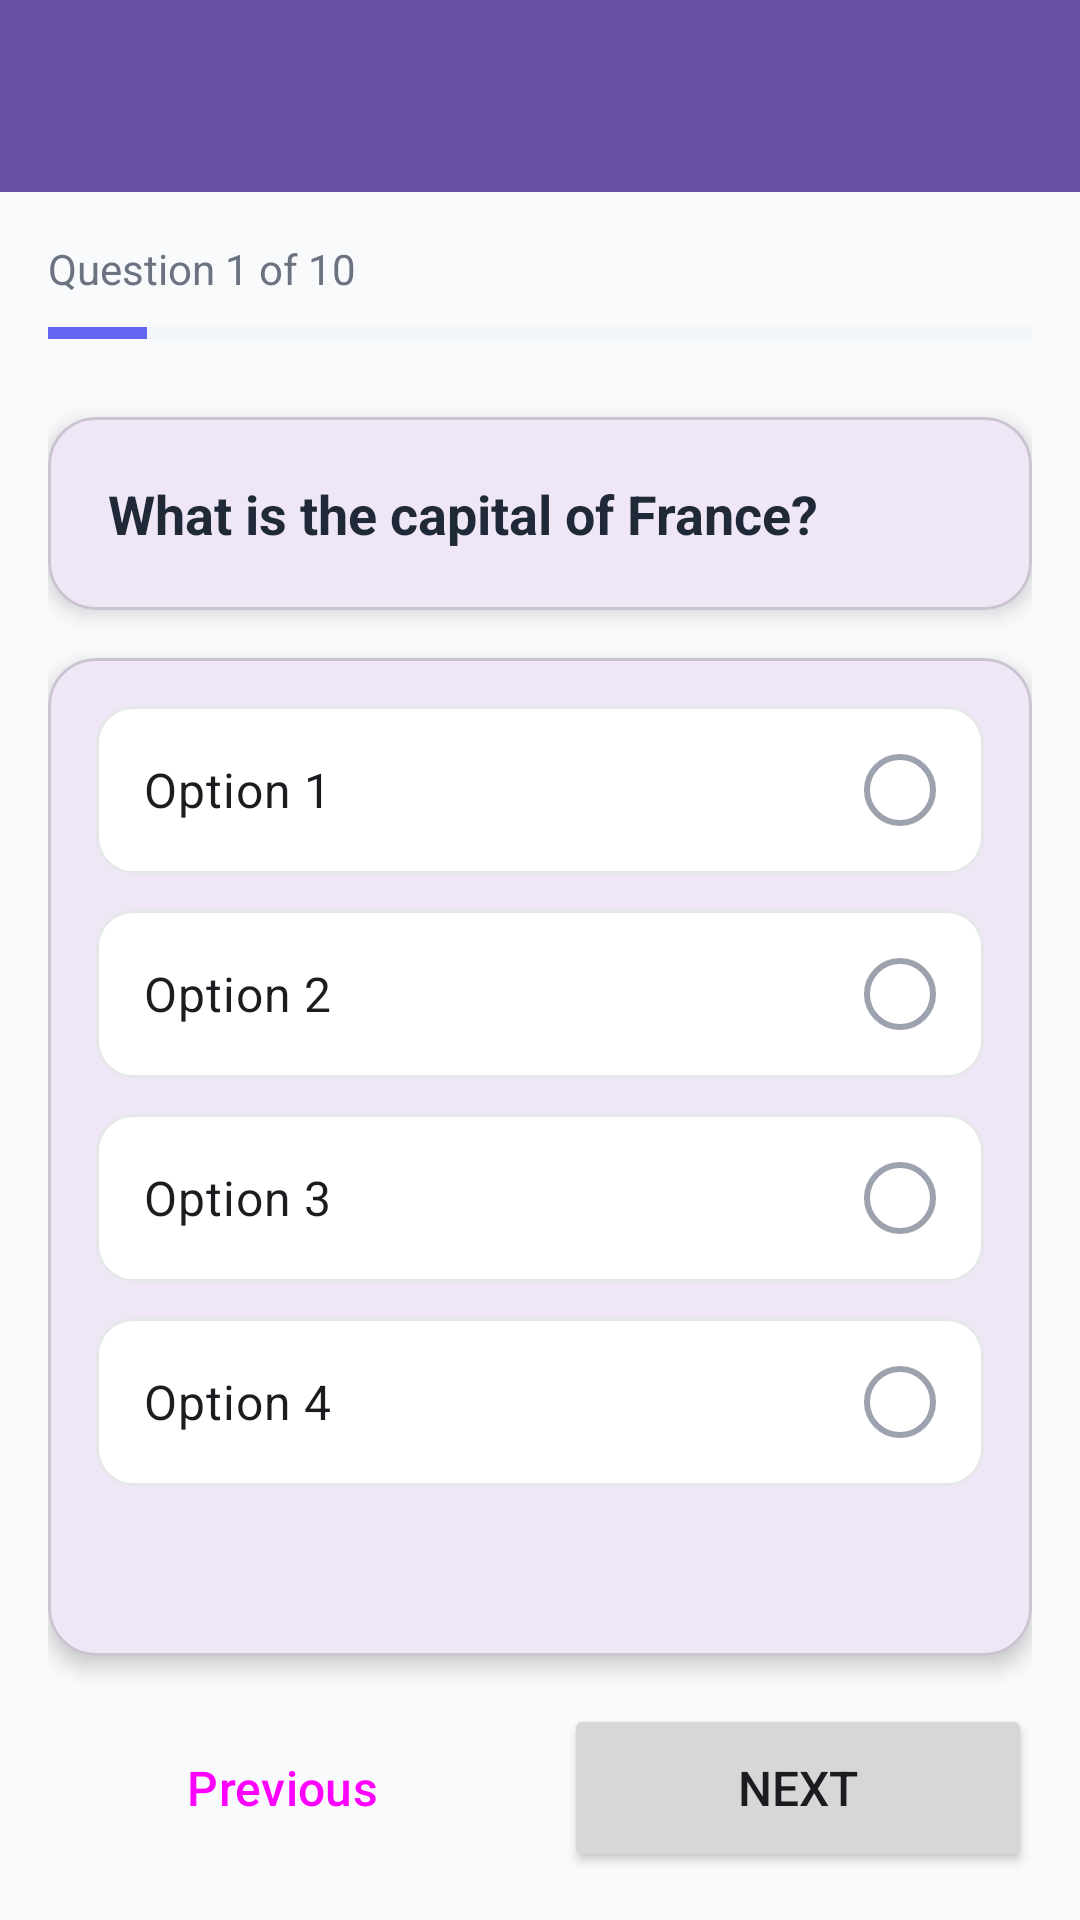

Write the Android layout XML for this screen, with the resource values it uses.
<!-- AndroidManifest.xml: application theme Theme.EduNovel -->
<!-- res/layout/activity_quiz.xml -->
<?xml version="1.0" encoding="utf-8"?>
<androidx.coordinatorlayout.widget.CoordinatorLayout 
    xmlns:android="http://schemas.android.com/apk/res/android"
    xmlns:app="http://schemas.android.com/apk/res-auto"
    xmlns:tools="http://schemas.android.com/tools"
    android:layout_width="match_parent"
    android:layout_height="match_parent"
    android:background="@color/background">

    <com.google.android.material.appbar.AppBarLayout
        android:layout_width="match_parent"
        android:layout_height="wrap_content">

        <androidx.appcompat.widget.Toolbar
            android:id="@+id/toolbar"
            android:layout_width="match_parent"
            android:layout_height="?attr/actionBarSize"
            android:background="?attr/colorPrimary"
            app:titleTextColor="@android:color/white"
            app:navigationIcon="@drawable/ic_back"
            app:navigationIconTint="@android:color/white" />

    </com.google.android.material.appbar.AppBarLayout>

    
    <ProgressBar
        android:id="@+id/progressBar"
        android:layout_width="wrap_content"
        android:layout_height="wrap_content"
        android:layout_gravity="center"
        android:visibility="gone" />

    
    <androidx.constraintlayout.widget.ConstraintLayout
        android:id="@+id/contentLayout"
        android:layout_width="match_parent"
        android:layout_height="match_parent"
        android:padding="16dp"
        app:layout_behavior="@string/appbar_scrolling_view_behavior">

        
        <TextView
            android:id="@+id/tvQuestionNumber"
            android:layout_width="wrap_content"
            android:layout_height="wrap_content"
            android:text="Question 1 of 10"
            android:textColor="@color/text_secondary"
            android:textSize="14sp"
            app:layout_constraintStart_toStartOf="parent"
            app:layout_constraintTop_toTopOf="parent" />

        
        <ProgressBar
            android:id="@+id/progressIndicator"
            style="?android:attr/progressBarStyleHorizontal"
            android:layout_width="0dp"
            android:layout_height="8dp"
            android:layout_marginTop="8dp"
            android:max="100"
            android:progress="10"
            android:progressTint="@color/primary"
            android:progressBackgroundTint="#E5E7EB"
            app:layout_constraintEnd_toEndOf="parent"
            app:layout_constraintStart_toStartOf="parent"
            app:layout_constraintTop_toBottomOf="@id/tvQuestionNumber" />

        
        <com.google.android.material.card.MaterialCardView
            android:id="@+id/cardQuestion"
            android:layout_width="0dp"
            android:layout_height="wrap_content"
            android:layout_marginTop="24dp"
            app:cardCornerRadius="16dp"
            app:cardElevation="4dp"
            app:layout_constraintEnd_toEndOf="parent"
            app:layout_constraintStart_toStartOf="parent"
            app:layout_constraintTop_toBottomOf="@id/progressIndicator">

            <LinearLayout
                android:layout_width="match_parent"
                android:layout_height="wrap_content"
                android:orientation="vertical"
                android:padding="20dp">

                <TextView
                    android:id="@+id/tvQuestion"
                    android:layout_width="match_parent"
                    android:layout_height="wrap_content"
                    android:text="What is the capital of France?"
                    android:textColor="@color/text_primary"
                    android:textSize="18sp"
                    android:textStyle="bold"
                    android:lineSpacingMultiplier="1.3"
                    tools:text="In a right triangle, if a = 3 and b = 4, what is c?" />

            </LinearLayout>

        </com.google.android.material.card.MaterialCardView>

        
        <com.google.android.material.card.MaterialCardView
            android:id="@+id/cardOptions"
            android:layout_width="0dp"
            android:layout_height="0dp"
            android:layout_marginTop="16dp"
            android:layout_marginBottom="16dp"
            app:cardCornerRadius="16dp"
            app:cardElevation="4dp"
            app:layout_constraintBottom_toTopOf="@id/llNavigation"
            app:layout_constraintEnd_toEndOf="parent"
            app:layout_constraintStart_toStartOf="parent"
            app:layout_constraintTop_toBottomOf="@id/cardQuestion">

            <ScrollView
                android:layout_width="match_parent"
                android:layout_height="match_parent"
                android:padding="16dp">

                <RadioGroup
                    android:id="@+id/rgOptions"
                    android:layout_width="match_parent"
                    android:layout_height="wrap_content">

                    <RadioButton
                        android:id="@+id/rbOption1"
                        android:layout_width="match_parent"
                        android:layout_height="wrap_content"
                        android:text="Option 1"
                        android:textSize="16sp"
                        android:padding="16dp"
                        android:background="@drawable/bg_option"
                        android:button="@null"
                        android:drawableEnd="@drawable/ic_radio"
                        android:layout_marginBottom="12dp"
                        tools:text="5" />

                    <RadioButton
                        android:id="@+id/rbOption2"
                        android:layout_width="match_parent"
                        android:layout_height="wrap_content"
                        android:text="Option 2"
                        android:textSize="16sp"
                        android:padding="16dp"
                        android:background="@drawable/bg_option"
                        android:button="@null"
                        android:drawableEnd="@drawable/ic_radio"
                        android:layout_marginBottom="12dp"
                        tools:text="6" />

                    <RadioButton
                        android:id="@+id/rbOption3"
                        android:layout_width="match_parent"
                        android:layout_height="wrap_content"
                        android:text="Option 3"
                        android:textSize="16sp"
                        android:padding="16dp"
                        android:background="@drawable/bg_option"
                        android:button="@null"
                        android:drawableEnd="@drawable/ic_radio"
                        android:layout_marginBottom="12dp"
                        tools:text="7" />

                    <RadioButton
                        android:id="@+id/rbOption4"
                        android:layout_width="match_parent"
                        android:layout_height="wrap_content"
                        android:text="Option 4"
                        android:textSize="16sp"
                        android:padding="16dp"
                        android:background="@drawable/bg_option"
                        android:button="@null"
                        android:drawableEnd="@drawable/ic_radio"
                        tools:text="8" />

                </RadioGroup>

            </ScrollView>

        </com.google.android.material.card.MaterialCardView>

        
        <LinearLayout
            android:id="@+id/llNavigation"
            android:layout_width="0dp"
            android:layout_height="wrap_content"
            android:orientation="horizontal"
            app:layout_constraintBottom_toBottomOf="parent"
            app:layout_constraintEnd_toEndOf="parent"
            app:layout_constraintStart_toStartOf="parent">

            <Button
                android:id="@+id/btnPrevious"
                android:layout_width="0dp"
                android:layout_height="56dp"
                android:layout_weight="1"
                android:layout_marginEnd="8dp"
                android:text="Previous"
                android:textSize="16sp"
                style="@style/Widget.Material3.Button.OutlinedButton"
                app:cornerRadius="12dp" />

            <Button
                android:id="@+id/btnNext"
                android:layout_width="0dp"
                android:layout_height="56dp"
                android:layout_weight="1"
                android:layout_marginStart="8dp"
                android:text="Next"
                android:textSize="16sp"
                app:cornerRadius="12dp" />

        </LinearLayout>

    </androidx.constraintlayout.widget.ConstraintLayout>

</androidx.coordinatorlayout.widget.CoordinatorLayout>
<!-- resources referenced by this layout -->
<resources>
  <color name="background">#F8FAFC</color>
  <color name="primary">#6366F1</color>
  <color name="text_primary">#1F2937</color>
  <color name="text_secondary">#6B7280</color>
  <!-- drawable bg_option (drawable) -->
  <?xml version="1.0" encoding="utf-8"?>
  <selector xmlns:android="http://schemas.android.com/apk/res/android">
      <item android:state_checked="true">
          <shape android:shape="rectangle">
              <solid android:color="@color/primary" />
              <corners android:radius="12dp" />
              <stroke android:width="2dp" android:color="@color/primary" />
          </shape>
      </item>
      <item>
          <shape android:shape="rectangle">
              <solid android:color="@color/white" />
              <corners android:radius="12dp" />
              <stroke android:width="1dp" android:color="#E5E7EB" />
          </shape>
      </item>
  </selector>
  <!-- drawable ic_radio (drawable) -->
  <?xml version="1.0" encoding="utf-8"?>
  <selector xmlns:android="http://schemas.android.com/apk/res/android">
      <item android:state_checked="true">
          <shape android:shape="oval">
              <solid android:color="@color/white" />
              <size android:width="24dp" android:height="24dp" />
          </shape>
      </item>
      <item>
          <shape android:shape="oval">
              <stroke android:width="2dp" android:color="#9CA3AF" />
              <solid android:color="@android:color/transparent" />
              <size android:width="24dp" android:height="24dp" />
          </shape>
      </item>
  </selector>
  <style name="Theme.EduNovel" parent="Base.Theme.EduNovel" />
  <color name="white">#FFFFFFFF</color>
  <style name="Base.Theme.EduNovel" parent="Theme.Material3.DayNight.NoActionBar">
          
          
      </style>
</resources>
